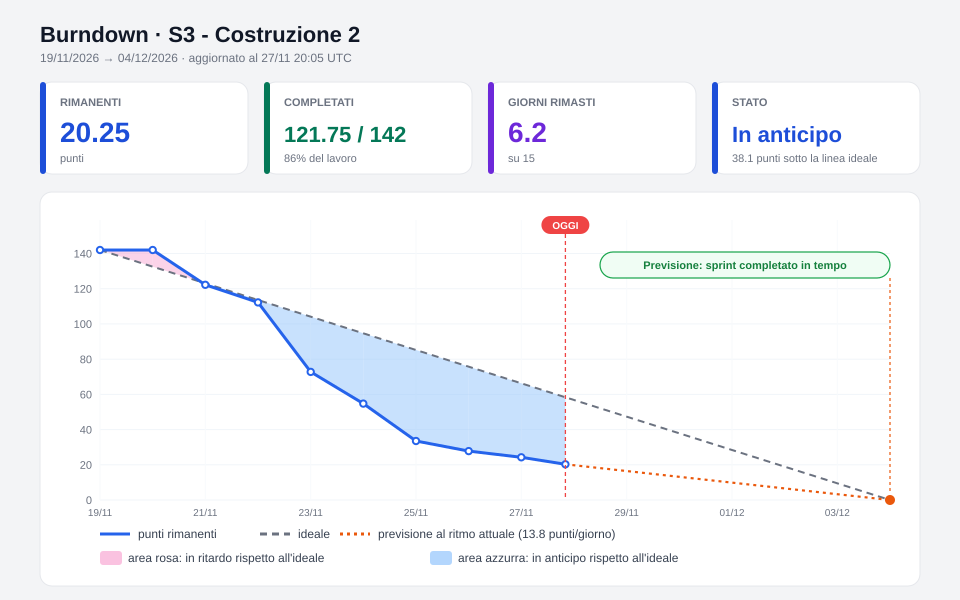

Source data for this figure (header and first rows):
giorno, scope, completati, rimanenti
0.00, 142.0, 0.0, 142.0
1.00, 142.0, 0.0, 142.0
2.00, 142.0, 19.75, 122.2
3.00, 142.0, 29.75, 112.2
4.00, 142.0, 69.25, 72.75
5.00, 142.0, 87.25, 54.75
6.00, 142.0, 108.5, 33.5
7.00, 142.0, 114.2, 27.75
8.00, 142.0, 117.8, 24.25
8.84, 142.0, 121.8, 20.25
